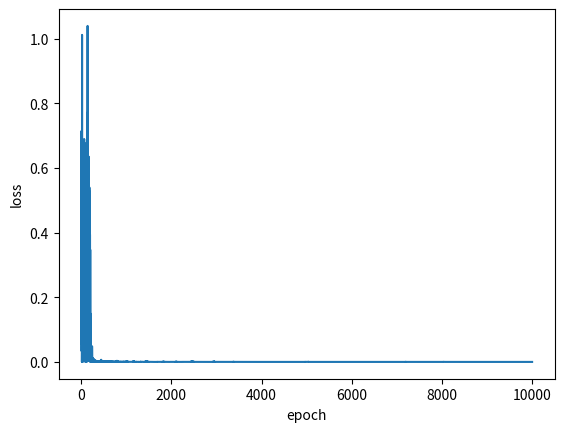

Write the Python code that produced this figure. (Note: this script raises an exception after producing the figure.)
# coding: utf-8

# 인공지능(딥러닝)개론 # Homework 1
# 간단한 XOR Table을 학습하는 NN을 구성하는 문제입니다.
# 
#  1-Layer, 2-Layer model을 각각 구성하여 XOR 결과를 비교합니다.
#  1-Layer, 2-Layer의 model을 feedforward network와 Backpropagation을 이용하여 학습시킵니다.
#  주어진 양식을 활용해 주시며, scale, 차원의 순서, hyper parameter등은 결과가 잘 나오는 방향으로 Tuning하셔도 무방합니다.
#  Layer의 Activation 함수인 Tanh는 54~57번째 줄의 함수를 사용하시면 됩니다.
#  결과 재현을 위해 Weight, bias 값을 저장하여 함께 첨부해 주시기 바랍니다.
#  각 모델에서 loss 그래프와 testing step을 첨부하여 간단하게 자유 양식 결과 보고서(2~3장 내외)로 작성해 주세요.
# 
# 
#  양식에서 활용하는 라이브러리 외에 추가로 import 하여 사용하실 수 없습니다.



## 이 외에 추가 라이브러리 사용 금지
import numpy as np
import random
import matplotlib.pyplot as plt



# Hyper parameters
## 학습의 횟수와 Gradient update에 쓰이는 learning rate입니다.
epochs = 10000
learning_rate = 0.3



# Input data setting
## XOR data 
## 입력 데이터들, XOR Table에 맞게 정의
train_inp = np.array([[0, 0], [0, 1], [1, 0], [1, 1]])
train_out = np.array([0, 1, 1, 0])



# Weight Setting
## 학습에 사용되는 weight들의 초기값을 선언
## 현재 weight변수는 2-layer 기준으로 설정
W1 = np.random.randn(2,2)
W2 = np.random.randn(2,1)
b1 = np.random.randn(1,2)
b2 = np.random.randn(1,1)


##-----------------------------------##
##------- Activation Function -------##
##-----------------------------------##
def tanh(x):
    numerator = np.exp(x) - np.exp(-x)
    denominator = np.exp(x) + np.exp(-x)
    return numerator/denominator
def dtanh(x):
    return (1-tanh(x))*(1+tanh(x))

# ----------------------------------- #
# --------- Training Step ----------- #
# ----------------------------------- #
# 학습이 시작
# epoch 사이즈만큼 for 문을 돌며 학습

errors = []
for epoch in range(epochs):
        
    # 데이터 4가지 중 랜덤으로 하나 선택
    for batch in range(4):
        idx = random.randint(0,3)

        # 입력 데이터 xin과 해당하는 정답 ans 불러오기
        xin = train_inp[idx].reshape(1,2)
        ans = train_out[idx]
        
        
        # Layer에 맞는 Forward Network 구성
        net1 = np.matmul(xin,W1)+b1 #(1x2)x(2x2)+(1x2)=(1x2)
        fnet1=tanh(net1) ###activation function #1x2

        net2 = np.dot(fnet1,W2)+b2 #(1x2)x(2x1)=1x1
        fnet2=tanh(net2) ###activation function #1x1
        
        
        

        # Mean Squared Error (MSE)로 loss 계산
        loss = pow(ans-fnet2,2)
        
        
        DELTA_W1 = np.zeros((2,2)) #2x2
        DELTA_W2 = np.zeros((2,1)) #2x1
        DELTA_b1 = np.zeros((1,2)) #1x2
        DELTA_b2 = np.zeros((1,1)) #1x1
        
        
        # Backpropagation을 통한 Weight의 Gradient calculation(update)
        delta2=((ans-fnet2)*dtanh(net2)) # (1x1)*(1x1)
        DELTA_W2 = -delta2*fnet1.T           #(1x1)*(2x1)=(2x1)
        delta1=(W2.T*delta2)*dtanh(net1)   #((1x2)*(1x1)) *(1x2)    #1x2이어야함
        DELTA_W1 = -(np.dot(delta1.T,xin)).T  #(2x1)x(1x2)=(2x2)

        DELTA_b2 = -delta2 #1x1
        DELTA_b1 = -delta1 #1x2
        
        # 각 weight의 update 반영
        W1 = W1 - learning_rate * DELTA_W1 #(2x2)-(1x1)*(2x2)=(2x2)
        W2 = W2 - learning_rate * DELTA_W2 #(2,1)-(1x1)*(2x1)
        
        b1 = b1 - learning_rate * DELTA_b1
        b2 = b2 - learning_rate * DELTA_b2

            
    ## 500번째 epoch마다 loss를 프린트
    if epoch%500 == 0:
        print("epoch[{}/{}] loss: {:.4f}".format(epoch,epochs,float(loss)))
        
    ## plot을 위해 값 저장
    errors.append(loss)



## 학습이 끝난 후, loss를 확인
loss =  np.array(errors)
plt.plot(loss.reshape(epochs))
plt.xlabel("epoch")
plt.ylabel("loss")
plt.show()



#-----------------------------------#
#--------- Testing Step ------------#
#-----------------------------------#

for idx in range(4):
    xin = train_inp[idx]
    ans = train_out[idx]
    
    net1 = tanh(np.matmul(xin,W1)+b1)
    net2 = tanh(np.matmul(net1,W2)+b2)
    pred = net2 # ans와 가까울 수록 잘 학습된 것을 의미
    
    print("input: ", xin, ", answer: ", ans, ", pred: {:.4f}".format(float(pred)))
    


#-----------------------------------#
#--------- Weight Saving -----------#
#-----------------------------------#

# weight, bias를 저장하는 부분

np.savetxt("20171875_layer2_weight.txt",(W1, W2, b1, b2),fmt="%s")

